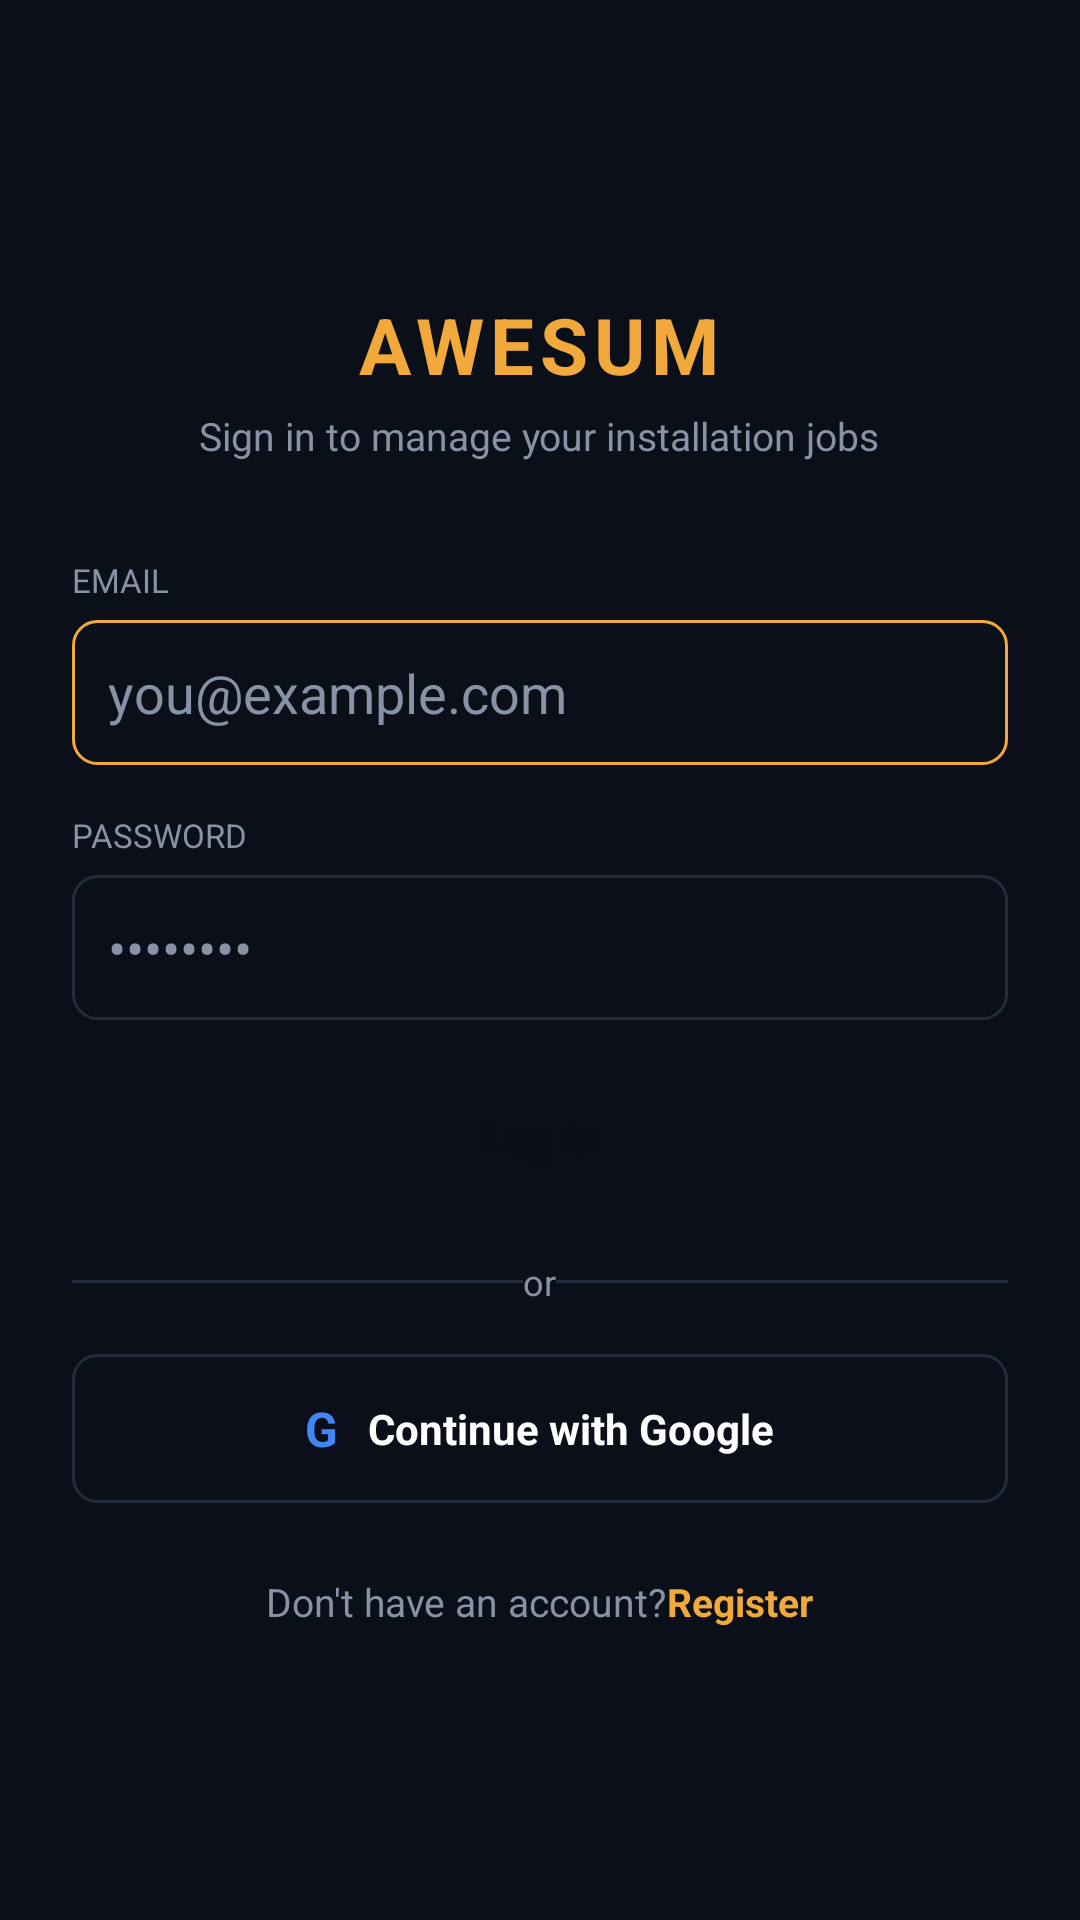

The Android layout XML behind this screen, and the referenced resources:
<!-- AndroidManifest.xml: application theme Theme.Awesum -->
<!-- res/layout/activity_login.xml -->
<?xml version="1.0" encoding="utf-8"?>
<androidx.core.widget.NestedScrollView xmlns:android="http://schemas.android.com/apk/res/android"
    android:layout_width="match_parent"
    android:layout_height="match_parent"
    android:background="@color/bg_root"
    android:fillViewport="true">

    <LinearLayout
        android:layout_width="match_parent"
        android:layout_height="wrap_content"
        android:orientation="vertical"
        android:gravity="center_vertical"
        android:padding="24dp">

        <TextView
            android:layout_width="wrap_content"
            android:layout_height="wrap_content"
            android:layout_gravity="center_horizontal"
            android:text="@string/login_title"
            android:textColor="@color/accent_orange"
            android:textStyle="bold"
            android:textSize="26sp"
            android:letterSpacing="0.08"
            android:layout_marginBottom="4dp" />

        <TextView
            android:layout_width="wrap_content"
            android:layout_height="wrap_content"
            android:layout_gravity="center_horizontal"
            android:text="@string/login_subtitle"
            android:textColor="@color/text_secondary"
            android:textSize="13sp"
            android:layout_marginBottom="32dp" />

        <TextView
            android:layout_width="wrap_content"
            android:layout_height="wrap_content"
            android:text="@string/label_email"
            android:textColor="@color/text_secondary"
            android:textSize="11sp"
            android:layout_marginBottom="6dp" />

        <EditText
            android:id="@+id/etEmail"
            android:layout_width="match_parent"
            android:layout_height="wrap_content"
            android:background="@drawable/bg_input_focused"
            android:hint="@string/hint_email"
            android:textColorHint="@color/text_secondary"
            android:textColor="@color/text_primary"
            android:inputType="textEmailAddress"
            android:padding="12dp"
            android:layout_marginBottom="16dp" />

        <TextView
            android:layout_width="wrap_content"
            android:layout_height="wrap_content"
            android:text="@string/label_password"
            android:textColor="@color/text_secondary"
            android:textSize="11sp"
            android:layout_marginBottom="6dp" />

        <EditText
            android:id="@+id/etPassword"
            android:layout_width="match_parent"
            android:layout_height="wrap_content"
            android:background="@drawable/bg_input"
            android:hint="@string/hint_password"
            android:textColorHint="@color/text_secondary"
            android:textColor="@color/text_primary"
            android:inputType="textPassword"
            android:padding="12dp"
            android:layout_marginBottom="8dp" />

        <ProgressBar
            android:id="@+id/progressBar"
            style="?android:attr/progressBarStyleSmall"
            android:layout_width="wrap_content"
            android:layout_height="wrap_content"
            android:layout_gravity="center_horizontal"
            android:visibility="gone"
            android:layout_marginBottom="8dp" />

        <TextView
            android:id="@+id/btnLogin"
            android:layout_width="match_parent"
            android:layout_height="wrap_content"
            android:background="@drawable/bg_btn_primary"
            android:gravity="center"
            android:padding="14dp"
            android:text="@string/btn_login"
            android:textColor="@color/bg_root"
            android:textStyle="bold"
            android:layout_marginTop="8dp"
            android:layout_marginBottom="16dp" />

        <LinearLayout
            android:layout_width="match_parent"
            android:layout_height="wrap_content"
            android:gravity="center_vertical"
            android:layout_marginBottom="16dp">

            <View
                android:layout_width="0dp"
                android:layout_height="1dp"
                android:layout_weight="1"
                android:background="@color/bg_card_border" />

            <TextView
                android:layout_width="wrap_content"
                android:layout_height="wrap_content"
                android:text="@string/divider_or"
                android:textColor="@color/text_secondary"
                android:textSize="12sp" />

            <View
                android:layout_width="0dp"
                android:layout_height="1dp"
                android:layout_weight="1"
                android:background="@color/bg_card_border" />
        </LinearLayout>

        <LinearLayout
            android:id="@+id/btnGoogleSignIn"
            android:layout_width="match_parent"
            android:layout_height="wrap_content"
            android:orientation="horizontal"
            android:gravity="center"
            android:background="@drawable/bg_btn_outline"
            android:padding="14dp"
            android:layout_marginBottom="24dp">

            <TextView
                android:layout_width="wrap_content"
                android:layout_height="wrap_content"
                android:text="G"
                android:textColor="#4285F4"
                android:textStyle="bold"
                android:textSize="16sp"
                android:layout_marginEnd="10dp" />

            <TextView
                android:layout_width="wrap_content"
                android:layout_height="wrap_content"
                android:text="@string/btn_google_signin"
                android:textColor="@color/text_primary"
                android:textStyle="bold"
                android:textSize="14sp" />
        </LinearLayout>

        <LinearLayout
            android:layout_width="match_parent"
            android:layout_height="wrap_content"
            android:gravity="center"
            android:orientation="horizontal">

            <TextView
                android:layout_width="wrap_content"
                android:layout_height="wrap_content"
                android:text="@string/msg_no_account"
                android:textColor="@color/text_secondary"
                android:textSize="13sp" />

            <TextView
                android:id="@+id/tvGoToRegister"
                android:layout_width="wrap_content"
                android:layout_height="wrap_content"
                android:text="@string/btn_register"
                android:textColor="@color/accent_orange"
                android:textStyle="bold"
                android:textSize="13sp" />
        </LinearLayout>

    </LinearLayout>
</androidx.core.widget.NestedScrollView>
<!-- resources referenced by this layout -->
<resources>
  <color name="accent_orange">#F2A93B</color>
  <color name="bg_card_border">#232B3D</color>
  <color name="bg_root">#0B0F19</color>
  <color name="text_primary">#FFFFFF</color>
  <color name="text_secondary">#8892A6</color>
  <!-- drawable bg_btn_outline (drawable) -->
  <?xml version="1.0" encoding="utf-8"?>
  <shape xmlns:android="http://schemas.android.com/apk/res/android">
      <solid android:color="@android:color/transparent" />
      <corners android:radius="8dp" />
      <stroke android:width="1dp" android:color="@color/bg_card_border" />
  </shape>
  <!-- drawable bg_input (drawable) -->
  <?xml version="1.0" encoding="utf-8"?>
  <shape xmlns:android="http://schemas.android.com/apk/res/android">
      <solid android:color="@color/bg_root" />
      <corners android:radius="8dp" />
      <stroke android:width="1dp" android:color="@color/bg_card_border" />
  </shape>
  <!-- drawable bg_input_focused (drawable) -->
  <?xml version="1.0" encoding="utf-8"?>
  <shape xmlns:android="http://schemas.android.com/apk/res/android">
      <solid android:color="@color/bg_root" />
      <corners android:radius="8dp" />
      <stroke android:width="1dp" android:color="@color/accent_orange" />
  </shape>
  <string name="btn_google_signin">Continue with Google</string>
  <string name="btn_login">Log In</string>
  <string name="btn_register">Register</string>
  <string name="divider_or">or</string>
  <string name="hint_email">you@example.com</string>
  <string name="hint_password">••••••••</string>
  <string name="label_email">EMAIL</string>
  <string name="label_password">PASSWORD</string>
  <string name="login_subtitle">Sign in to manage your installation jobs</string>
  <string name="login_title">AWESUM</string>
  <string name="msg_no_account">Don\'t have an account?</string>
  <style name="Theme.Awesum" parent="Theme.MaterialComponents.DayNight.NoActionBar">
          <item name="colorPrimary">@color/accent_orange</item>
          <item name="colorPrimaryDark">@color/bg_root</item>
          <item name="colorAccent">@color/accent_orange</item>
          <item name="android:windowBackground">@color/bg_root</item>
          <item name="android:statusBarColor" tools:targetApi="21">@color/bg_root</item>
          <item name="android:navigationBarColor">@color/bg_root</item>
          <item name="android:textColorPrimary">@color/text_primary</item>
          <item name="android:textColorSecondary">@color/text_secondary</item>
      </style>
</resources>
